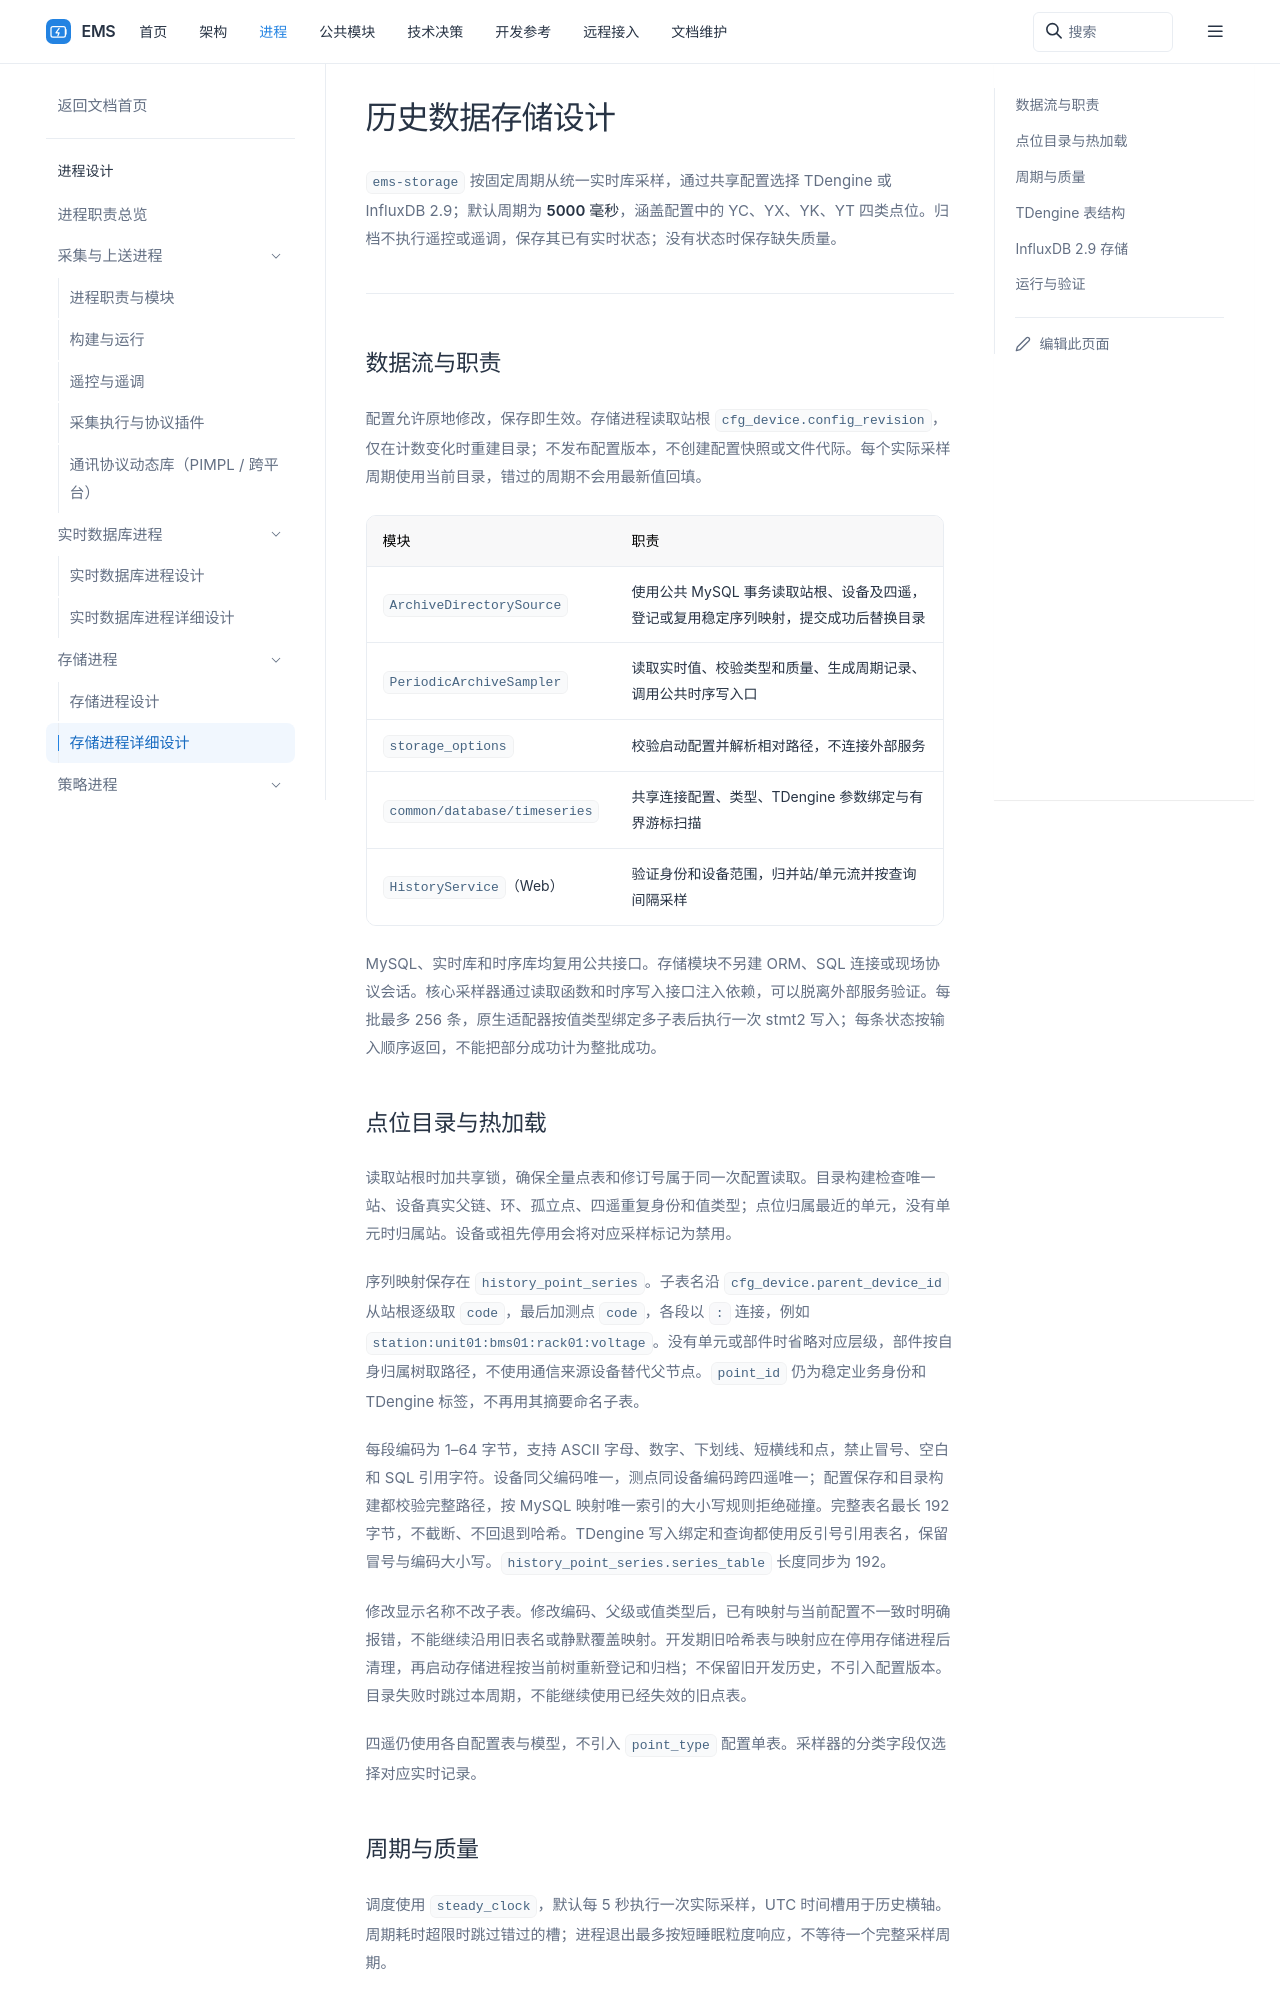

repository: 600888/ems · page: processes/storage/design.html · generator: sphinx

# 历史数据存储设计

`ems-storage` 按固定周期从统一实时库采样，通过共享配置选择 TDengine 或 InfluxDB 2.9；默认周期为 **5000 毫秒**，涵盖配置中的 YC、YX、YK、YT 四类点位。归档不执行遥控或遥调，保存其已有实时状态；没有状态时保存缺失质量。

## 数据流与职责

```mermaid
flowchart LR
    Config[MySQL 当前设备与四遥配置] --> Directory[归档目录与稳定序列映射]
    Revision[站根 config_revision] --> Directory
    RTDB[统一实时库 SHM 或 Redis] --> Sampler[5 秒定时采样器]
    Directory --> Sampler
    Sampler --> Series[公共 ITimeSeriesStore]
    Series --> TD[(TDengine ems_history)]
    Web[Web 历史查询] --> Reader[公共 ITimeSeriesReader]
    Reader --> TD
```

配置允许原地修改，保存即生效。存储进程读取站根 `cfg_device.config_revision`，仅在计数变化时重建目录；不发布配置版本，不创建配置快照或文件代际。每个实际采样周期使用当前目录，错过的周期不会用最新值回填。

| 模块 | 职责 |
| --- | --- |
| `ArchiveDirectorySource` | 使用公共 MySQL 事务读取站根、设备及四遥，登记或复用稳定序列映射，提交成功后替换目录 |
| `PeriodicArchiveSampler` | 读取实时值、校验类型和质量、生成周期记录、调用公共时序写入口 |
| `storage_options` | 校验启动配置并解析相对路径，不连接外部服务 |
| `common/database/timeseries` | 共享连接配置、类型、TDengine 参数绑定与有界游标扫描 |
| `HistoryService`（Web） | 验证身份和设备范围，归并站/单元流并按查询间隔采样 |

MySQL、实时库和时序库均复用公共接口。存储模块不另建 ORM、SQL 连接或现场协议会话。核心采样器通过读取函数和时序写入接口注入依赖，可以脱离外部服务验证。每批最多 256 条，原生适配器按值类型绑定多子表后执行一次 stmt2 写入；每条状态按输入顺序返回，不能把部分成功计为整批成功。

## 点位目录与热加载

读取站根时加共享锁，确保全量点表和修订号属于同一次配置读取。目录构建检查唯一站、设备真实父链、环、孤立点、四遥重复身份和值类型；点位归属最近的单元，没有单元时归属站。设备或祖先停用会将对应采样标记为禁用。

序列映射保存在 `history_point_series`。子表名沿 `cfg_device.parent_device_id` 从站根逐级取 `code`，最后加测点 `code`，各段以 `:` 连接，例如 `station:unit01:bms01:rack01:voltage`。没有单元或部件时省略对应层级，部件按自身归属树取路径，不使用通信来源设备替代父节点。`point_id` 仍为稳定业务身份和 TDengine 标签，不再用其摘要命名子表。

每段编码为 1–64 字节，支持 ASCII 字母、数字、下划线、短横线和点，禁止冒号、空白和 SQL 引用字符。设备同父编码唯一，测点同设备编码跨四遥唯一；配置保存和目录构建都校验完整路径，按 MySQL 映射唯一索引的大小写规则拒绝碰撞。完整表名最长 192 字节，不截断、不回退到哈希。TDengine 写入绑定和查询都使用反引号引用表名，保留冒号与编码大小写。`history_point_series.series_table` 长度同步为 192。

修改显示名称不改子表。修改编码、父级或值类型后，已有映射与当前配置不一致时明确报错，不能继续沿用旧表名或静默覆盖映射。开发期旧哈希表与映射应在停用存储进程后清理，再启动存储进程按当前树重新登记和归档；不保留旧开发历史，不引入配置版本。目录失败时跳过本周期，不能继续使用已经失效的旧点表。

四遥仍使用各自配置表与模型，不引入 `point_type` 配置单表。采样器的分类字段仅选择对应实时记录。
